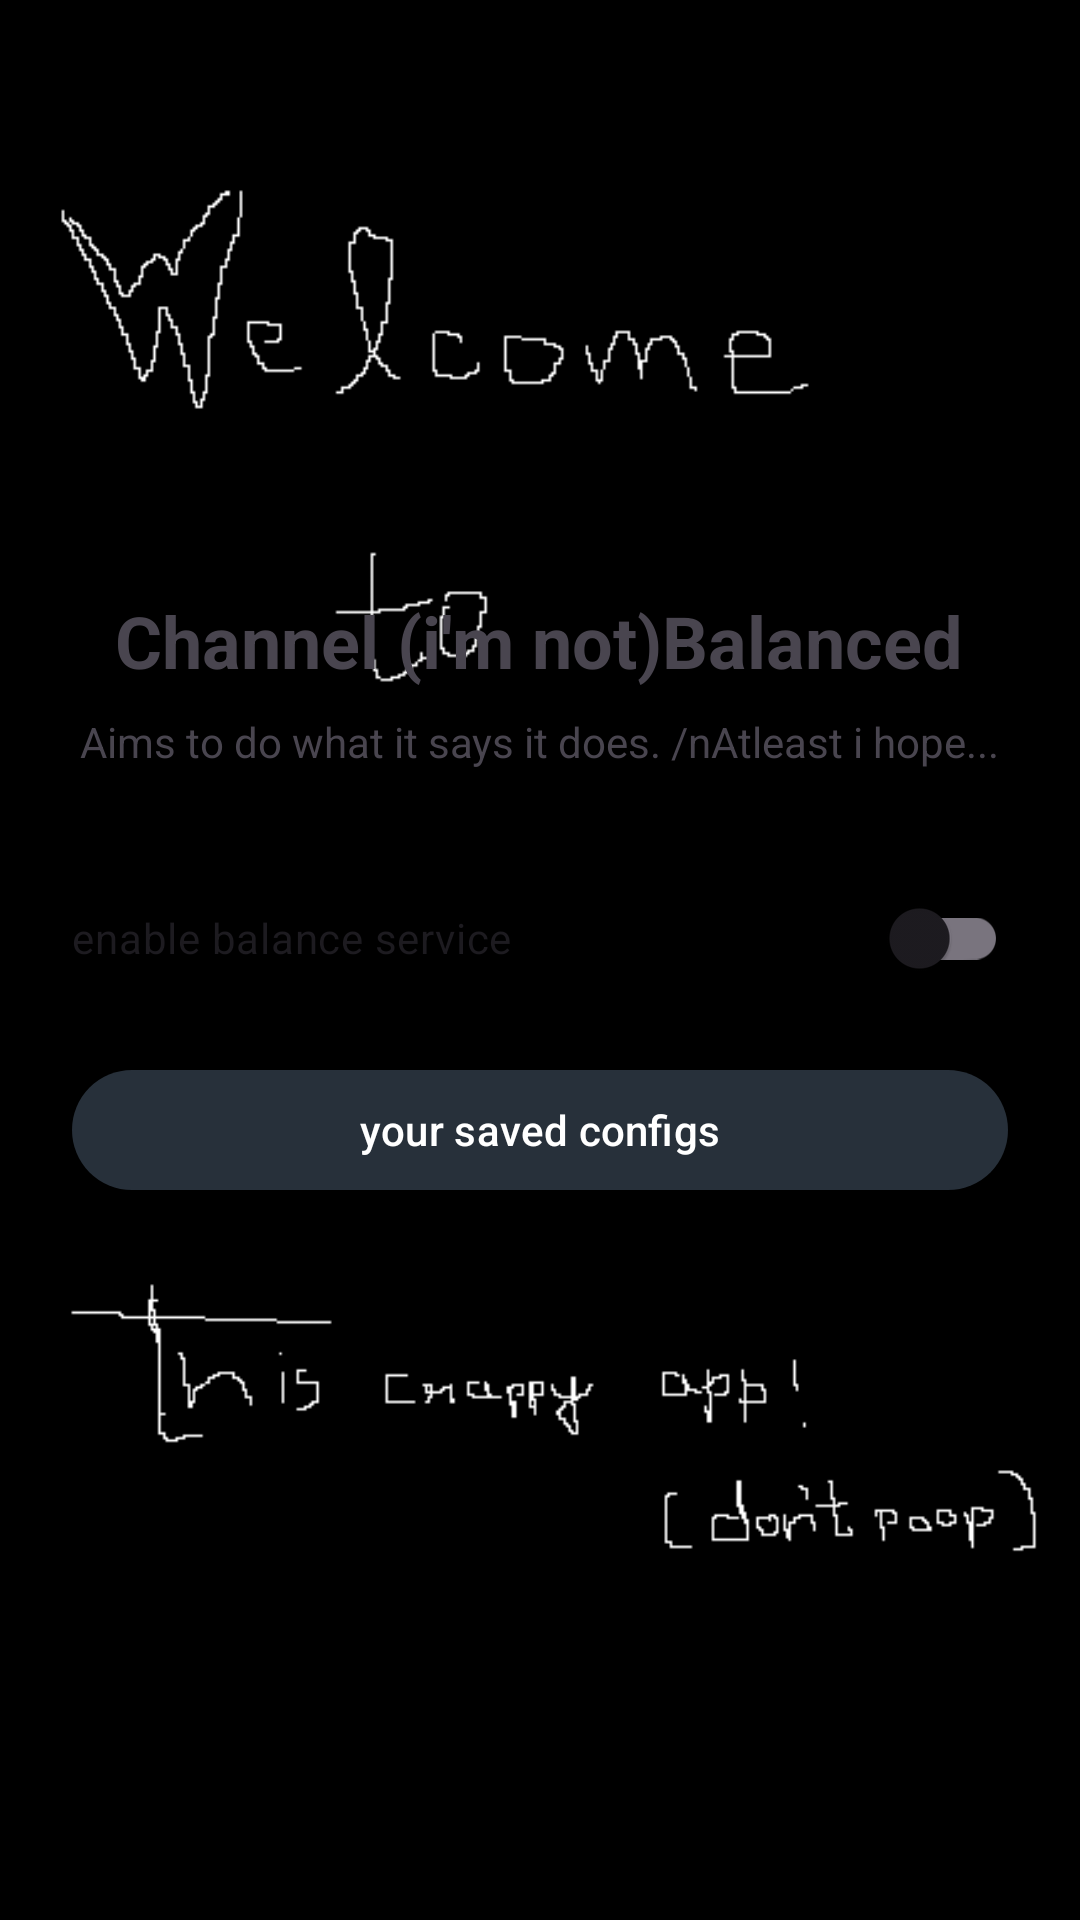

Here is an Android app screen rendered from its layout file. Give the layout XML and the strings, colors and styles it references.
<!-- AndroidManifest.xml: application theme AppTheme -->
<!-- res/layout/activity_main.xml -->
<?xml version="1.0" encoding="utf-8"?>
<FrameLayout xmlns:android="http://schemas.android.com/apk/res/android"
    android:layout_width="match_parent"
    android:layout_height="match_parent"
    android:background="@drawable/background_main">

    <LinearLayout
        android:layout_width="match_parent"
        android:layout_height="match_parent"
        android:orientation="vertical"
        android:padding="24dp"
        android:gravity="center">

        <TextView
            android:layout_width="wrap_content"
            android:layout_height="wrap_content"
            android:text="Channel (i'm not)Balanced"
            android:textSize="24sp"
            android:textStyle="bold" />

        <TextView
            android:layout_width="wrap_content"
            android:layout_height="wrap_content"
            android:paddingTop="8dp"
            android:gravity="center"
            android:text="Aims to do what it says it does. /nAtleast i hope..."
            android:textSize="14sp" />

        <com.google.android.material.switchmaterial.SwitchMaterial
            android:id="@+id/service_switch"
            android:layout_width="match_parent"
            android:layout_height="wrap_content"
            android:layout_marginTop="32dp"
            android:text="enable balance service" />

        <com.google.android.material.button.MaterialButton
            android:id="@+id/btn_open_configs"
            android:layout_width="match_parent"
            android:layout_height="wrap_content"
            android:layout_marginTop="16dp"
            android:text="your saved configs" />

        <TextView
            android:id="@+id/status_text"
            android:layout_width="match_parent"
            android:layout_height="wrap_content"
            android:layout_marginTop="24dp"
            android:gravity="center"
            android:textSize="13sp"
            android:textColor="#EEEEEE"
            android:text="" />
    </LinearLayout>

    
    <LinearLayout
        android:id="@+id/quote_strip"
        android:layout_width="match_parent"
        android:layout_height="wrap_content"
        android:layout_gravity="bottom"
        android:orientation="horizontal"
        android:gravity="center_vertical"
        android:paddingLeft="8dp"
        android:paddingRight="8dp"
        android:paddingTop="8dp"
        android:paddingBottom="8dp"
        android:background="#000000">

        <ImageButton
            android:id="@+id/btn_quote_prev"
            android:layout_width="48dp"
            android:layout_height="48dp"
            android:background="@android:color/transparent"
            android:contentDescription="Previous quote" />

        <ImageView
            android:id="@+id/quote_image"
            android:layout_width="0dp"
            android:layout_height="wrap_content"
            android:layout_weight="1"
            android:adjustViewBounds="true"
            android:contentDescription="Quote" />

        <ImageButton
            android:id="@+id/btn_quote_next"
            android:layout_width="48dp"
            android:layout_height="48dp"
            android:background="@android:color/transparent"
            android:contentDescription="Next quote" />
    </LinearLayout>
</FrameLayout>
<!-- resources referenced by this layout -->
<resources>
  <!-- drawable background_main: png bitmap (drawable, 7529 bytes) -->
  <style name="AppTheme" parent="Theme.Material3.DayNight.NoActionBar">
          <item name="colorPrimary">@color/primary</item>
          <item name="colorOnPrimary">@color/onPrimary</item>
      </style>
  <color name="primary">#27303a</color>
  <color name="onPrimary">#FFFFFF</color>
</resources>
